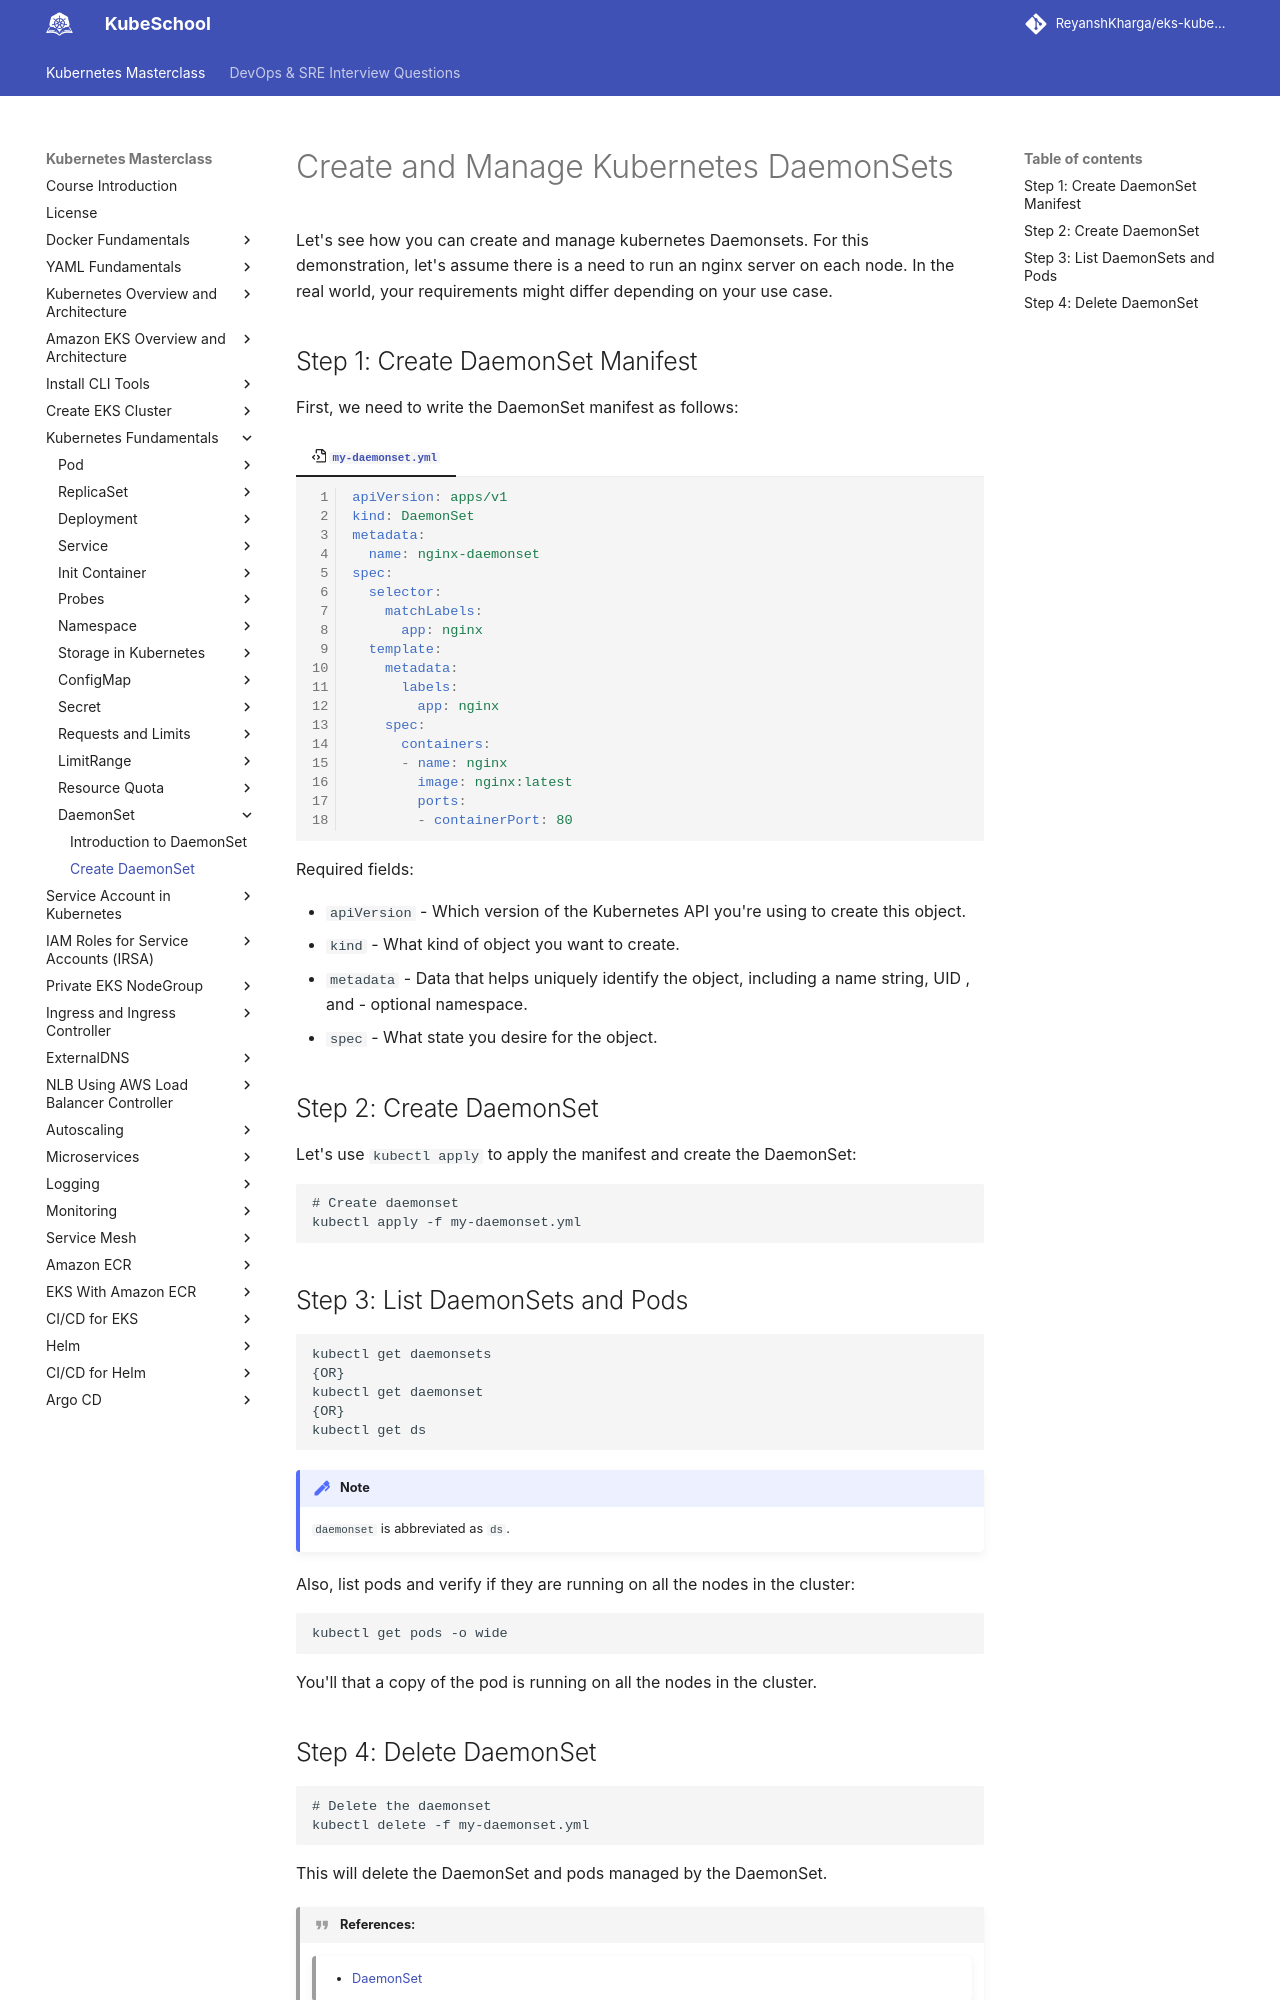

repository: ReyanshKharga/kloudkoncepts · page: kubernetes-on-eks/kubernetes-fundamentals/daemonset/create-daemonset/index.html · generator: mkdocs

---
description: Learn how to efficiently deploy and oversee Kubernetes DaemonSets. Master pod distribution across your cluster nodes with our comprehensive guide on creating and managing DaemonSets.
---

# Create and Manage Kubernetes DaemonSets

Let's see how you can create and manage kubernetes Daemonsets. For this demonstration, let's assume there is a need to run an nginx server on each node. In the real world, your requirements might differ depending on your use case.


## Step 1: Create DaemonSet Manifest

First, we need to write the DaemonSet manifest as follows:

=== ":octicons-file-code-16: `my-daemonset.yml`"

    ```yaml linenums="1"
    apiVersion: apps/v1
    kind: DaemonSet
    metadata:
      name: nginx-daemonset
    spec:
      selector:
        matchLabels:
          app: nginx
      template:
        metadata:
          labels:
            app: nginx
        spec:
          containers:
          - name: nginx
            image: nginx:latest
            ports:
            - containerPort: 80

    ```

Required fields:

- `apiVersion` - Which version of the Kubernetes API you're using to create this object.
- `kind` - What kind of object you want to create.
- `metadata` - Data that helps uniquely identify the object, including a name string, UID , and - optional namespace.
- `spec` - What state you desire for the object.


## Step 2: Create DaemonSet

Let's use `kubectl apply` to apply the manifest and create the DaemonSet:

```
# Create daemonset
kubectl apply -f my-daemonset.yml
```

## Step 3: List DaemonSets and Pods

```
kubectl get daemonsets
{OR}
kubectl get daemonset
{OR}
kubectl get ds
```

!!! note
    `daemonset` is abbreviated as `ds`.

Also, list pods and verify if they are running on all the nodes in the cluster:

```
kubectl get pods -o wide
```

You'll that a copy of the pod is running on all the nodes in the cluster.
